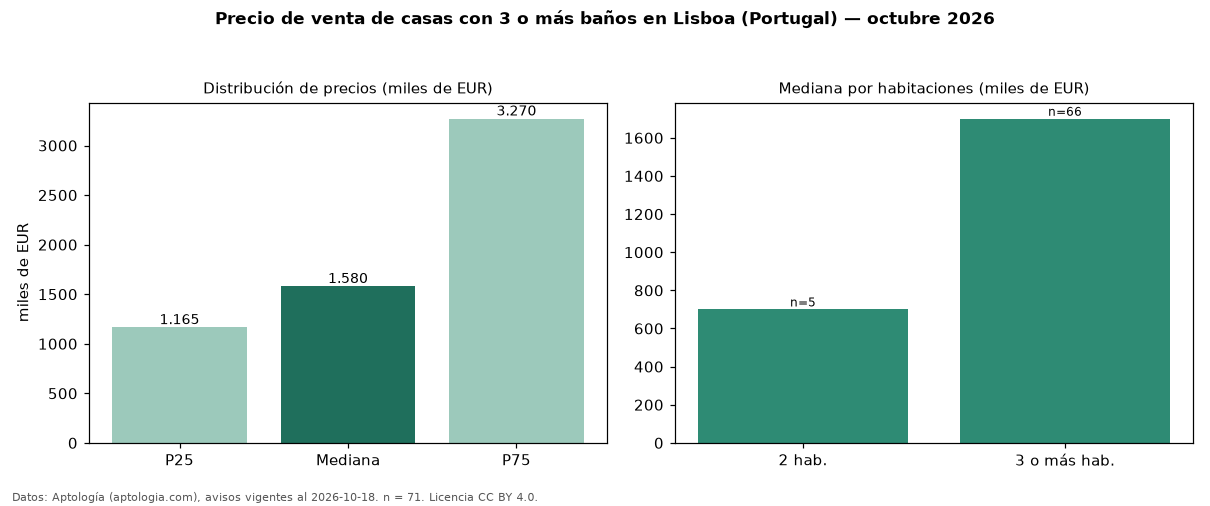

The data file committed next to this chart (first rows):
seccion, metrica, valor, moneda, n
filtro, ban3, con 3 o más baños, , 71
precio, p25, 1165000, EUR, 71
precio, mediana, 1580000, EUR, 71
precio, p75, 3270000, EUR, 71
precio, minimo, 275000, EUR, 71
precio, maximo, 6750000, EUR, 71
m2, mediana_precio_m2, 7966, EUR, 69
m2, area_mediana_m2, 240.0, m2, 69
banos, mediana_banos, 4.0, , 
parqueadero, pct_con_parqueadero, 70.4, %, 71
habitaciones, 2, 700000, EUR, 5
habitaciones, 3+, 1700000, EUR, 66
fuente, fecha_datos, 2026-10-18, , 
fuente, atribucion, https://www.aptologia.com/pt/venda/lisbo…, , 
fuente, licencia, CC BY 4.0, , 
